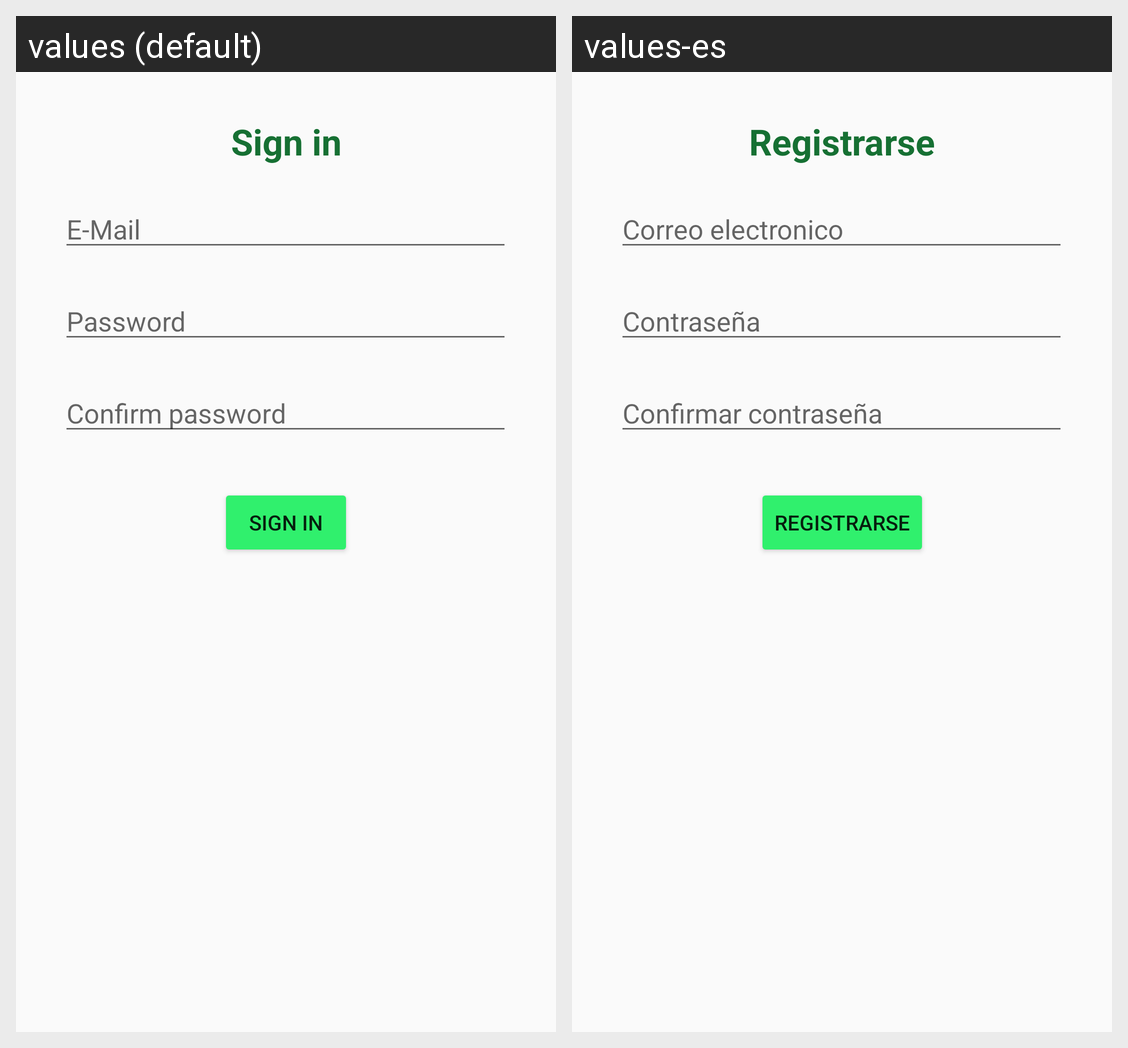

This grid shows one Android layout under two languages. Give, for every string resource on the screen, its name, the default text and each shown locale's text.
Android screen res/layout/activity_sign_in.xml rendered under 2 locales, left to right: values (default), values-es. Device: Nexus 5 (rendered at 1080×1920; each locale shown at half size, 540×960, under a caption strip naming it); theme Theme.AppCompat.DayNight.NoActionBar.
Strings drawn on this screen, with the default value and each locale's value (text and hints the layout hard-codes, and strings that could not be matched under every locale, appear in the picture but are not listed):

Sigin_text
  values: Sign in
  values-es: Registrarse

Sigin_email
  values: E-Mail
  values-es: Correo electronico

sigin_password
  values: Password
  values-es: Contraseña

Sigin_pass_confirm
  values: Confirm password
  values-es: Confirmar contraseña

boton_inicio2
  values: Sign in
  values-es: Registrarse
